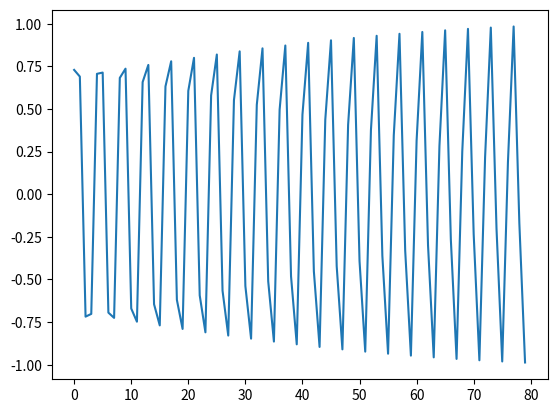

Generate this figure with matplotlib:
import numpy as np
from scipy.spatial.transform import Rotation as R
import matplotlib.pyplot as plt

posture_i = np.array([
            [-0.73507489 ,-0.67798592,  0.,          0.        ],
            [ 0.67798592 , -0.73507489,  0. ,         0.        ],
            [ 0.         , 0.    ,      1.  ,       -0.04      ],
            [ 0.        , 0.       ,   0.    ,      1.        ]])
A = np.array([[ 0.00829623, -0.99996559,  0.      ,    0.        ],
                [ 0.99996559,  0.00829623,  0.       ,   0.        ],
                [ 0.         , 0.         , 1.     ,     0.        ],
                [ 0.         , 0.         , 0.       ,   1.        ]])

posture_collection = []
A_collection = []
for i in range(80):
    posture_i = posture_i @ A
    posture_collection.append(posture_i)
    A_collection.append(posture_i[0,1])

posture_collection = np.array(posture_collection)
A_collection = np.array(A_collection)
print(A_collection)

theta = np.array([R.from_matrix(posture_collection[i, :3, :3]).as_euler('xyz') for i in range(len(posture_collection))])  # Extract orientation (roll, pitch, yaw) over time
theta_x = theta[:, 0]
theta_y = theta[:, 1]
theta_z = theta[:, 2]

plt.plot(A_collection, label='roll')
plt.show()
